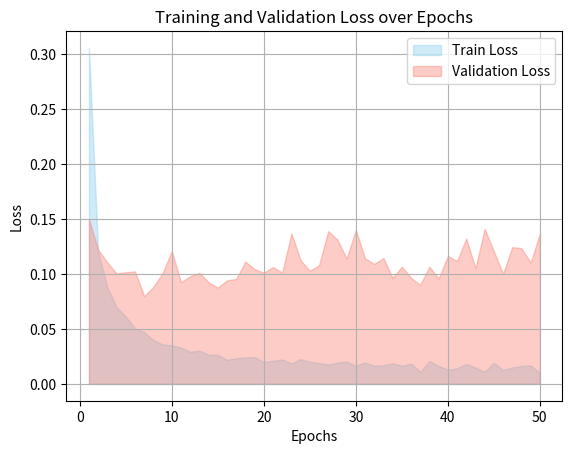

Here is the Python script that generated this plot:
import matplotlib.pyplot as plt

epochs = list(range(1, 51))  # 代表50个epochs

train_loss = [0.3057, 0.1202, 0.0880, 0.0698, 0.0614, 0.0506, 0.0471, 0.0399, 0.0360, 0.0351,
              0.0331, 0.0292, 0.0303, 0.0266, 0.0264, 0.0219, 0.0234, 0.0241, 0.0245, 0.0200,
              0.0211, 0.0222, 0.0187, 0.0226, 0.0202, 0.0190, 0.0176, 0.0194, 0.0204, 0.0164,
              0.0195, 0.0165, 0.0169, 0.0189, 0.0164, 0.0186, 0.0109, 0.0208, 0.0164, 0.0130,
              0.0141, 0.0182, 0.0149, 0.0110, 0.0193, 0.0125, 0.0150, 0.0164, 0.0168, 0.0101]

val_loss = [0.1498, 0.1222, 0.1104, 0.1006, 0.1016, 0.1024, 0.0798, 0.0883, 0.1009, 0.1209,
            0.0925, 0.0980, 0.1010, 0.0925, 0.0876, 0.0942, 0.0955, 0.1113, 0.1043, 0.1012,
            0.1063, 0.1011, 0.1370, 0.1125, 0.1029, 0.1080, 0.1390, 0.1313, 0.1141, 0.1401,
            0.1141, 0.1092, 0.1146, 0.0965, 0.1067, 0.0965, 0.0901, 0.1067, 0.0959, 0.1164,
            0.1119, 0.1322, 0.1053, 0.1411, 0.1205, 0.1002, 0.1245, 0.1234, 0.1104, 0.1368]

plt.fill_between(epochs, train_loss, color="skyblue", alpha=0.4, label="Train Loss")
plt.fill_between(epochs, val_loss, color="salmon", alpha=0.4, label="Validation Loss")

plt.xlabel("Epochs")
plt.ylabel("Loss")
plt.title("Training and Validation Loss over Epochs")
plt.legend()
plt.grid(True)
plt.show()
